Labelled photos from "Durian_Leaf_Diseases", an image-classification folder in tmai110605/DurianLeafDisease. The possible labels are: algal, allocaridara attack, blight, healthy, phomopsis.

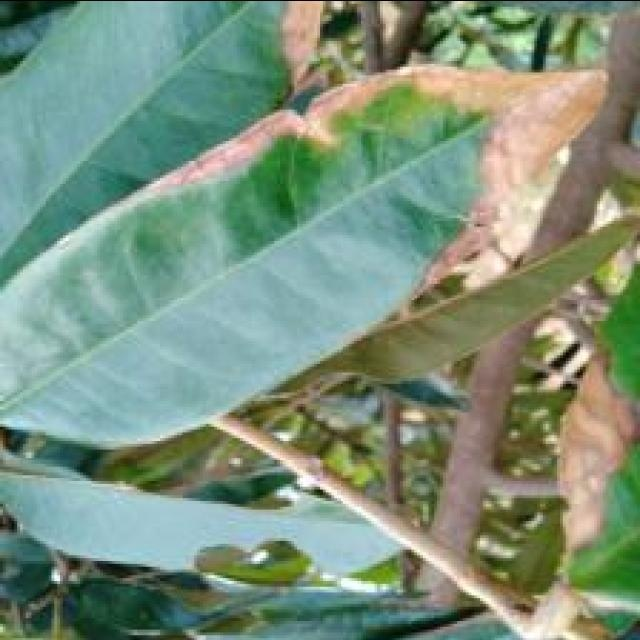
Label: blight

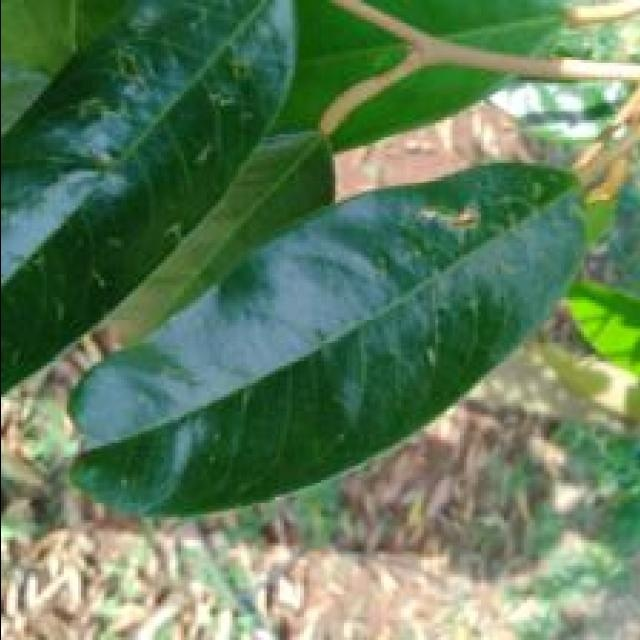
Label: allocaridara attack

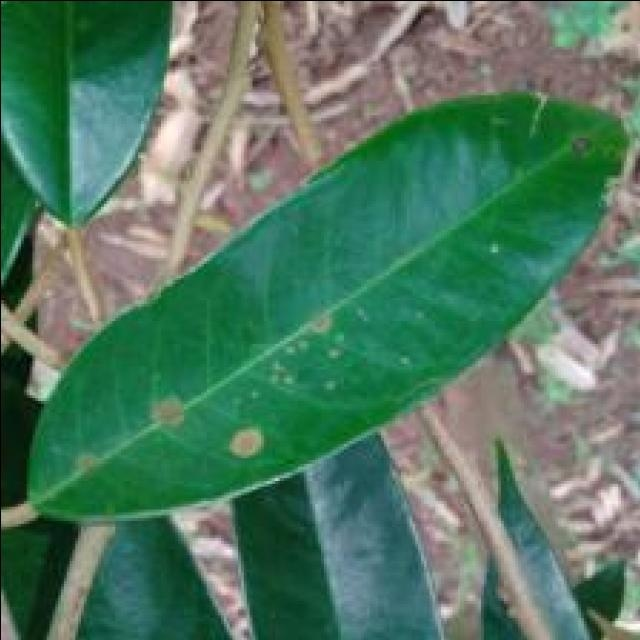
Label: algal

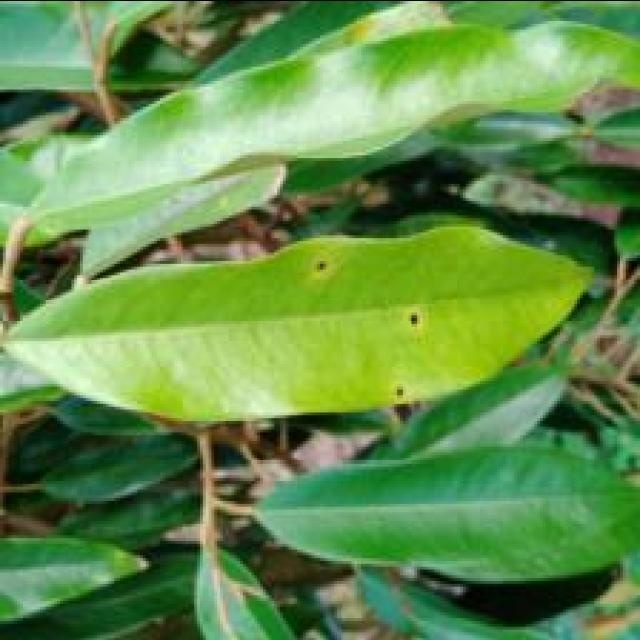
Label: phomopsis

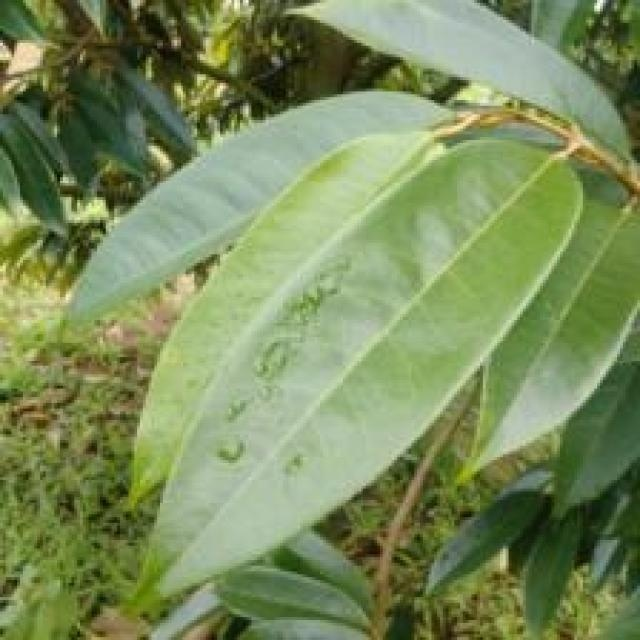
Label: healthy

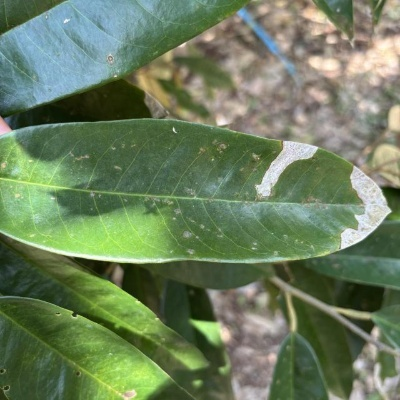
Label: blight
